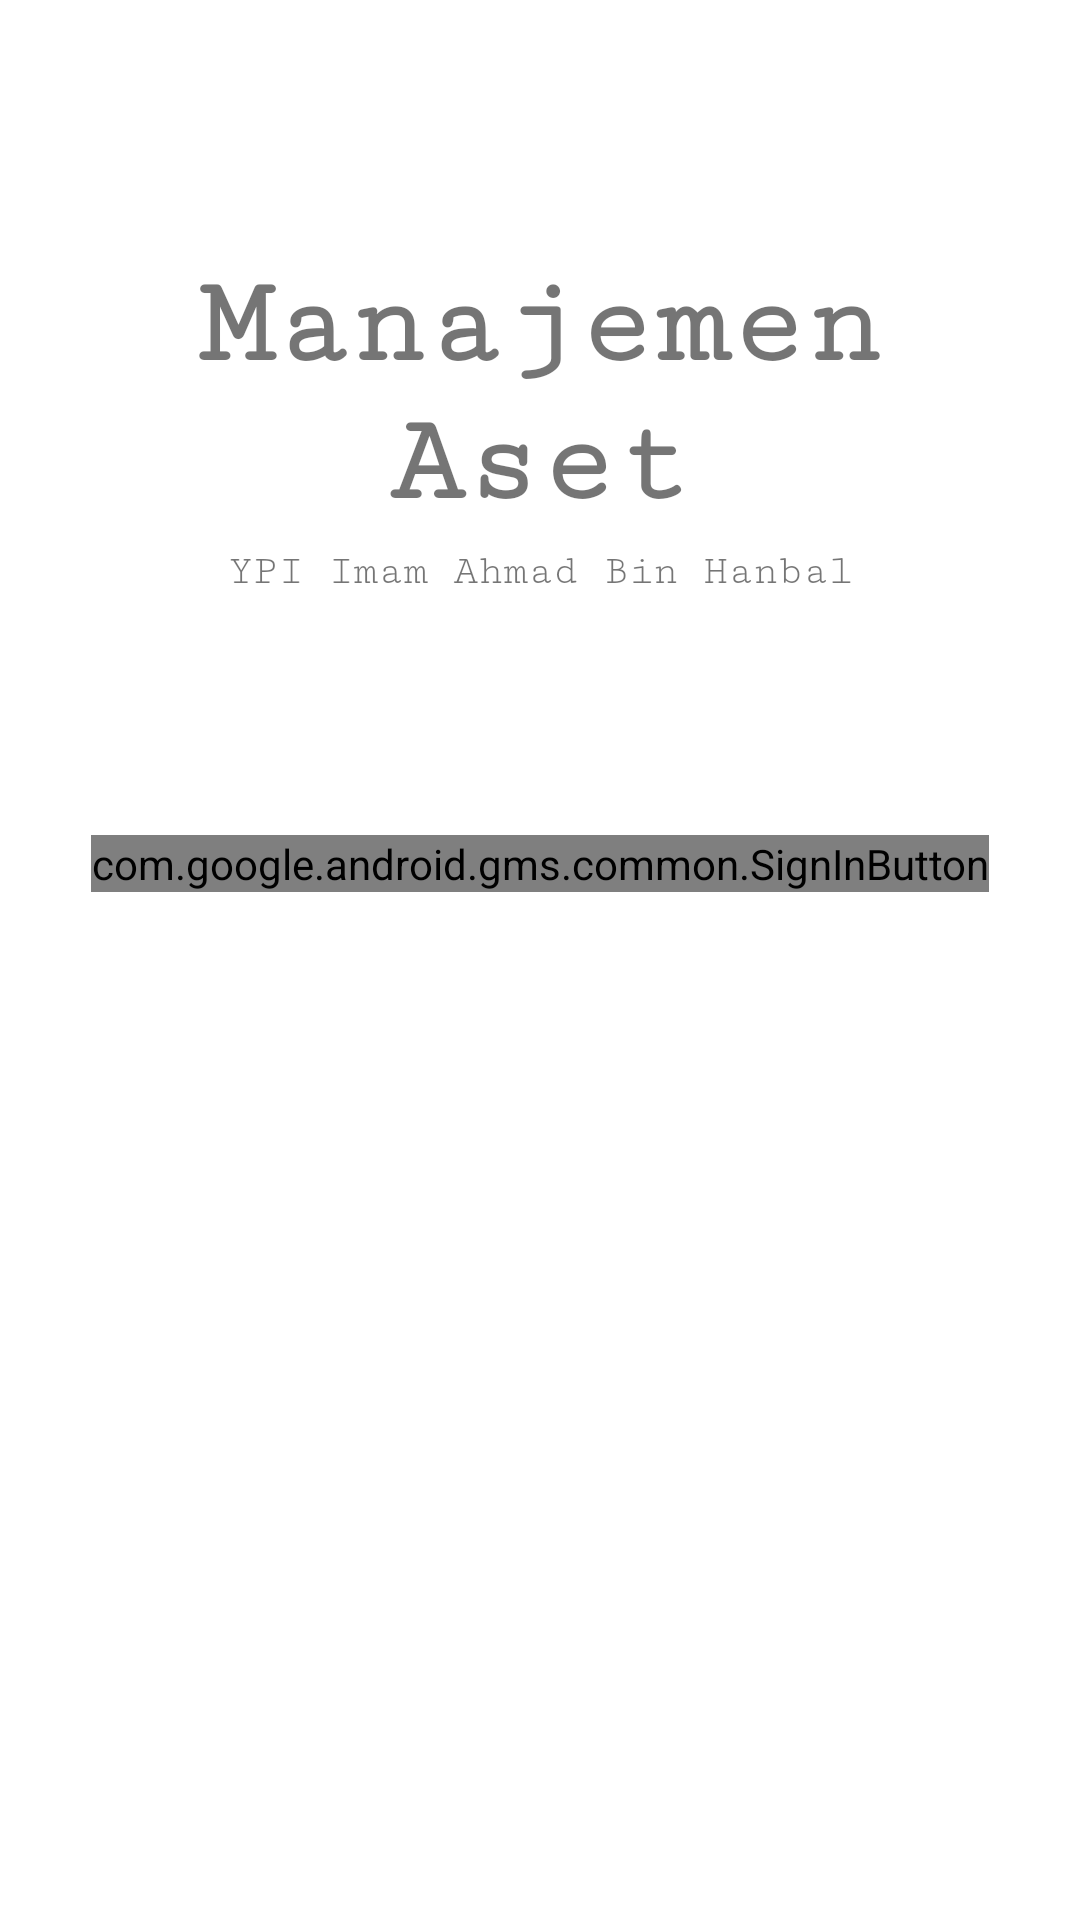

Produce the Android XML layout that renders to this screen, including the resource entries it uses.
<!-- AndroidManifest.xml: application theme Theme.MyApp -->
<!-- res/layout/activity_login.xml -->
<?xml version="1.0" encoding="utf-8"?>
<androidx.constraintlayout.widget.ConstraintLayout xmlns:android="http://schemas.android.com/apk/res/android"
    xmlns:app="http://schemas.android.com/apk/res-auto"
    xmlns:tools="http://schemas.android.com/tools"
    android:layout_width="match_parent"
    android:layout_height="match_parent"
    tools:context=".LoginActivity">

    <TextView
        android:id="@+id/textView"
        android:padding="5dp"
        android:textSize="42sp"
        android:gravity="center"
        android:layout_marginTop="80dp"
        android:fontFamily="serif-monospace"
        android:textStyle="bold"
        android:layout_width="wrap_content"
        android:layout_height="wrap_content"
        android:text="@string/app_name"
        app:layout_constraintEnd_toEndOf="parent"
        app:layout_constraintStart_toStartOf="parent"
        app:layout_constraintTop_toTopOf="parent"
        />

    <TextView
        android:id="@+id/textView2"
        android:layout_width="wrap_content"
        android:layout_height="wrap_content"
        android:fontFamily="serif-monospace"
        android:text="YPI Imam Ahmad Bin Hanbal"
        app:layout_constraintEnd_toEndOf="parent"
        app:layout_constraintStart_toStartOf="parent"
        app:layout_constraintTop_toBottomOf="@+id/textView" />

    <com.google.android.gms.common.SignInButton
        android:id="@+id/loggin_button"
        android:layout_width="wrap_content"
        android:layout_height="wrap_content"
        android:layout_marginTop="80dp"
        app:layout_constraintEnd_toEndOf="parent"
        app:layout_constraintStart_toStartOf="parent"
        app:layout_constraintTop_toBottomOf="@+id/textView2" />

</androidx.constraintlayout.widget.ConstraintLayout>
<!-- resources referenced by this layout -->
<resources>
  <string name="app_name">Manajemen Aset</string>
  <style name="Theme.MyApp" parent="Theme.MaterialComponents.Light">
          
          <item name="colorPrimary">@color/colorPrimary</item>
          <item name="colorPrimaryDark">@color/colorPrimaryDark</item>
          <item name="colorAccent">@color/colorAccent</item>
  
          <item name="scrimBackground">@color/mtrl_scrim_color</item>
          <item name="textAppearanceHeadline1">@style/TextAppearance.MaterialComponents.Headline1</item>
          <item name="textAppearanceHeadline2">@style/TextAppearance.MaterialComponents.Headline2</item>
          <item name="textAppearanceHeadline3">@style/TextAppearance.MaterialComponents.Headline3</item>
          <item name="textAppearanceHeadline4">@style/TextAppearance.MaterialComponents.Headline4</item>
          <item name="textAppearanceHeadline5">@style/TextAppearance.MaterialComponents.Headline5</item>
          <item name="textAppearanceHeadline6">@style/TextAppearance.MaterialComponents.Headline6</item>
          <item name="textAppearanceSubtitle1">@style/TextAppearance.MaterialComponents.Subtitle1</item>
          <item name="textAppearanceSubtitle2">@style/TextAppearance.MaterialComponents.Subtitle2</item>
          <item name="textAppearanceBody1">@style/TextAppearance.MaterialComponents.Body1</item>
          <item name="textAppearanceBody2">@style/TextAppearance.MaterialComponents.Body2</item>
          <item name="textAppearanceCaption">@style/TextAppearance.MaterialComponents.Caption</item>
          <item name="textAppearanceButton">@style/TextAppearance.MaterialComponents.Button</item>
          <item name="textAppearanceOverline">@style/TextAppearance.MaterialComponents.Overline</item>
      </style>
  <color name="colorPrimary">#6200EE</color>
  <color name="colorPrimaryDark">#3700B3</color>
  <color name="colorAccent">#03DAC5</color>
</resources>
